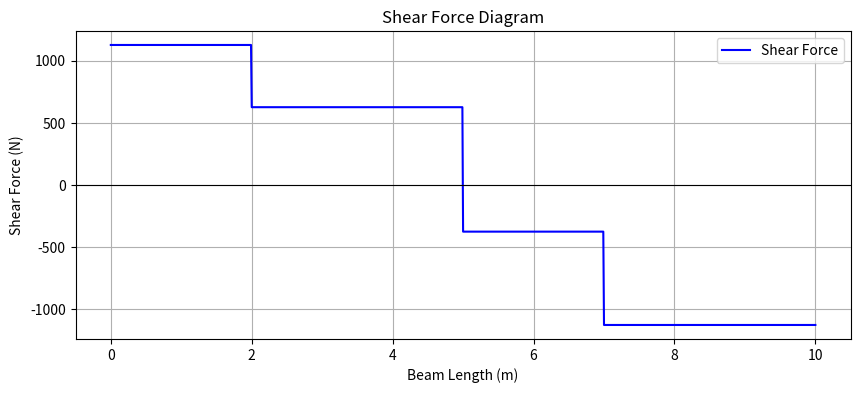

The matplotlib source for this figure:
# -*- coding: utf-8 -*-
"""Untitled14.ipynb

Automatically generated by Colab.

Original file is located at
    https://colab.research.google.com/<link-removed>
"""

import matplotlib.pyplot as plt
class PointLoad:
    def __init__(self, magnitude, position):
        self.magnitude = magnitude
        self.position = position
class Beam:
    def __init__(self, length):
        self.length = length
        self.loads = []
    def add_point_load(self, magnitude, position):
        self.loads.append(PointLoad(magnitude, position))
    def calculate_reactions(self):
        """Assume simply supported beam with supports at x=0 and x=L"""
        total_load = sum(load.magnitude for load in self.loads)
        moment_about_A = sum(load.magnitude * load.position for load in
self.loads)
        Rb = moment_about_A / self.length
        Ra = total_load - Rb
        return Ra, Rb
    def shear_force_distribution(self, step=0.01):
        Ra, Rb = self.calculate_reactions()
        x_vals = []

# [redacted]
        shear_vals = []
        shear = Ra
        current_load_index = 0
        for x in frange(0, self.length, step):
            while (current_load_index < len(self.loads) and
                   abs(x - self.loads[current_load_index].position) < step
 / 2):
                shear -= self.loads[current_load_index].magnitude
                current_load_index += 1
            x_vals.append(x)
            shear_vals.append(shear)
        return x_vals, shear_vals
def frange(start, stop, step):
    """Range function that supports float stepping"""
    while start <= stop:
        yield round(start, 5)
        start += step
def plot_shear_force(x, shear):
    plt.figure(figsize=(10, 4))
    plt.plot(x, shear, label='Shear Force', color='blue')
    plt.axhline(0, color='black', linewidth=0.8)
    plt.xlabel("Beam Length (m)")
    plt.ylabel("Shear Force (N)")
    plt.title("Shear Force Diagram")
    plt.grid(True)
    plt.legend()
    plt.show()
beam = Beam(length=10)
beam.add_point_load(500, 2)
beam.add_point_load(1000, 5)
beam.add_point_load(750, 7)
x_vals, shear_vals = beam.shear_force_distribution()
plot_shear_force(x_vals, shear_vals)

